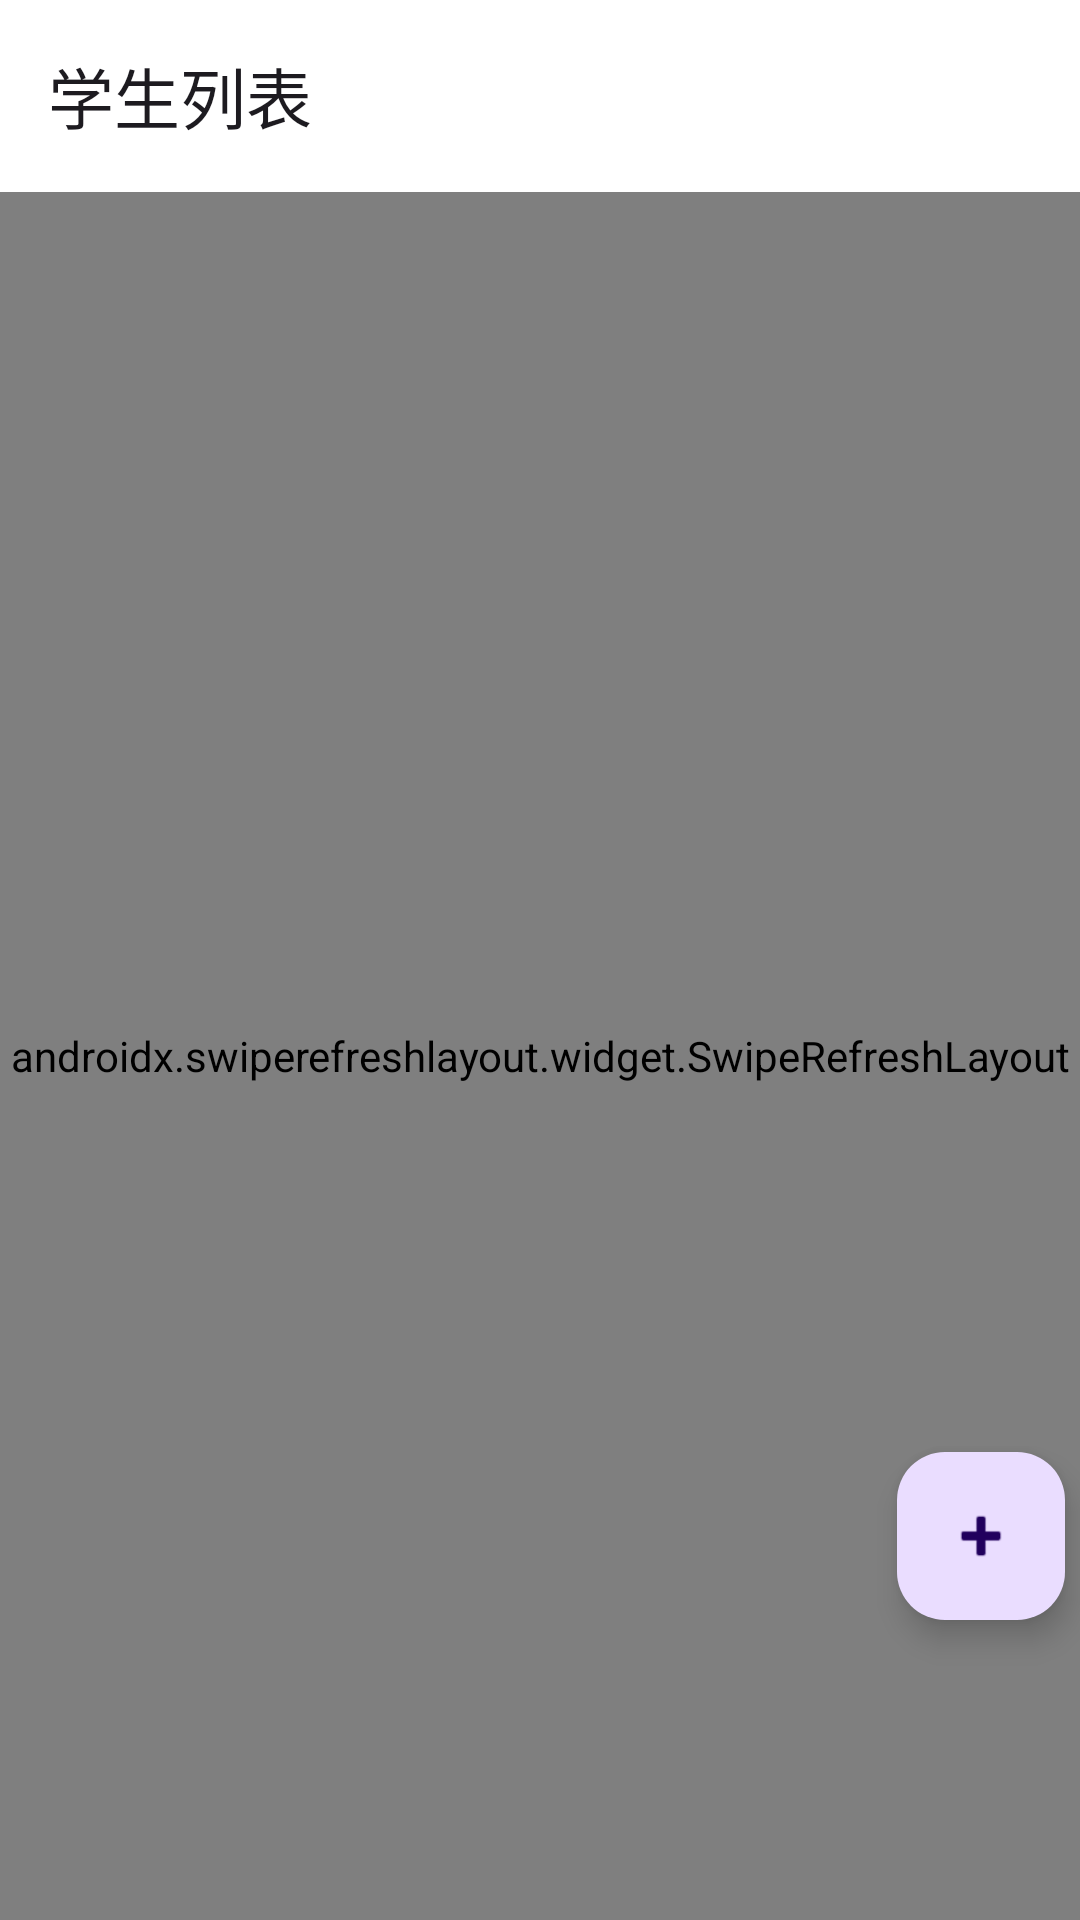

Reconstruct the res/layout file that produces this screen, plus the resources it refers to.
<!-- AndroidManifest.xml: application theme Theme.ThirdStage -->
<!-- res/layout/fragment_home.xml -->
<?xml version="1.0" encoding="utf-8"?>
<androidx.constraintlayout.widget.ConstraintLayout xmlns:android="http://schemas.android.com/apk/res/android"
    android:layout_width="match_parent"
    android:layout_height="match_parent"
    xmlns:app="http://schemas.android.com/apk/res-auto">


    <com.google.android.material.appbar.MaterialToolbar
        android:id="@+id/toolbar"
        android:layout_width="match_parent"
        android:layout_height="?attr/actionBarSize"
        android:background="#FFFFFF"
        app:title="@string/student_list"
        app:layout_constraintTop_toTopOf="parent" />

    <androidx.swiperefreshlayout.widget.SwipeRefreshLayout
        android:id="@+id/swipe_refresh_layout"
        android:layout_width="match_parent"
        android:layout_height="0dp"
        app:layout_constraintTop_toBottomOf="@id/toolbar"
        app:layout_constraintBottom_toBottomOf="parent">

        <androidx.recyclerview.widget.RecyclerView
            android:id="@+id/student_list"
            android:layout_width="match_parent"
            android:layout_height="match_parent" />

    </androidx.swiperefreshlayout.widget.SwipeRefreshLayout>

    <com.google.android.material.floatingactionbutton.FloatingActionButton
        android:id="@+id/floating_button"
        android:layout_width="wrap_content"
        android:layout_height="wrap_content"
        android:contentDescription="添加"
        app:srcCompat="@android:drawable/ic_input_add"

        app:layout_constraintBottom_toBottomOf="parent"
        app:layout_constraintEnd_toEndOf="parent"
        android:layout_marginBottom="100dp"
        android:layout_marginEnd="5dp"
        />

</androidx.constraintlayout.widget.ConstraintLayout>
<!-- resources referenced by this layout -->
<resources>
  <string name="student_list">学生列表</string>
  <style name="Theme.ThirdStage" parent="Base.Theme.ThirdStage" />
  <style name="Base.Theme.ThirdStage" parent="Theme.Material3.DayNight.NoActionBar">
          
          
      </style>
</resources>
